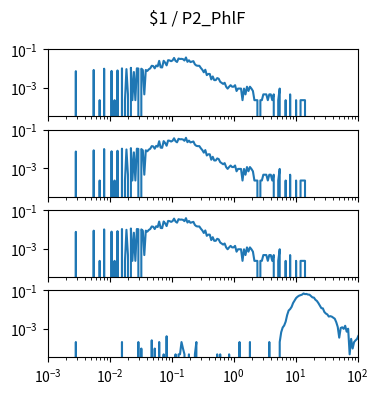

The matplotlib source for this figure: (Note: this script raises an exception after producing the figure.)
import matplotlib.pyplot as plt
import numpy as np

num_plots = 4

fig, ax = plt.subplots(num_plots, 1, sharex=True, sharey=True)
fig.set_size_inches(4, 1*num_plots)

fig.suptitle("$1 / P2_PhlF")

for a in ax:
    a.set_xscale('log')
    a.set_yscale('log')
    a.set_xlim(1.000000e-03, 1.000000e+02)

ax[0].plot([1.000000e-03,1.056818e-03,1.116863e-03,1.180321e-03,1.247384e-03,1.318257e-03,1.393157e-03,1.472313e-03,1.555966e-03,1.644372e-03,1.737801e-03,1.836538e-03,1.940886e-03,2.051162e-03,2.167704e-03,2.290868e-03,2.421029e-03,2.558586e-03,2.703958e-03,2.857591e-03,3.019952e-03,3.191538e-03,3.372873e-03,3.564511e-03,3.767038e-03,3.981072e-03,4.207266e-03,4.446313e-03,4.698941e-03,4.965923e-03,5.248075e-03,5.546257e-03,5.861382e-03,6.194411e-03,6.546362e-03,6.918310e-03,7.311391e-03,7.726806e-03,8.165824e-03,8.629785e-03,9.120108e-03,9.638290e-03,1.018591e-02,1.076465e-02,1.137627e-02,1.202264e-02,1.270574e-02,1.342765e-02,1.419058e-02,1.499685e-02,1.584893e-02,1.674943e-02,1.770109e-02,1.870682e-02,1.976970e-02,2.089296e-02,2.208005e-02,2.333458e-02,2.466039e-02,2.606154e-02,2.754229e-02,2.910717e-02,3.076097e-02,3.250873e-02,3.435579e-02,3.630781e-02,3.837072e-02,4.055085e-02,4.285485e-02,4.528976e-02,4.786301e-02,5.058247e-02,5.345644e-02,5.649370e-02,5.970353e-02,6.309573e-02,6.668068e-02,7.046931e-02,7.447320e-02,7.870458e-02,8.317638e-02,8.790225e-02,9.289664e-02,9.817479e-02,1.037528e-01,1.096478e-01,1.158777e-01,1.224616e-01,1.294196e-01,1.367729e-01,1.445440e-01,1.527566e-01,1.614359e-01,1.706082e-01,1.803018e-01,1.905461e-01,2.013724e-01,2.128139e-01,2.249055e-01,2.376840e-01,2.511886e-01,2.654606e-01,2.805434e-01,2.964831e-01,3.133286e-01,3.311311e-01,3.499452e-01,3.698282e-01,3.908409e-01,4.130475e-01,4.365158e-01,4.613176e-01,4.875285e-01,5.152286e-01,5.445027e-01,5.754399e-01,6.081350e-01,6.426877e-01,6.792036e-01,7.177943e-01,7.585776e-01,8.016781e-01,8.472274e-01,8.953648e-01,9.462372e-01,1.000000e+00,1.056818e+00,1.116863e+00,1.180321e+00,1.247384e+00,1.318257e+00,1.393157e+00,1.472313e+00,1.555966e+00,1.644372e+00,1.737801e+00,1.836538e+00,1.940886e+00,2.051162e+00,2.167704e+00,2.290868e+00,2.421029e+00,2.558586e+00,2.703958e+00,2.857591e+00,3.019952e+00,3.191538e+00,3.372873e+00,3.564511e+00,3.767038e+00,3.981072e+00,4.207266e+00,4.446313e+00,4.698941e+00,4.965923e+00,5.248075e+00,5.546257e+00,5.861382e+00,6.194411e+00,6.546362e+00,6.918310e+00,7.311391e+00,7.726806e+00,8.165824e+00,8.629785e+00,9.120108e+00,9.638290e+00,1.018591e+01,1.076465e+01,1.137627e+01,1.202264e+01,1.270574e+01,1.342765e+01,1.419058e+01,1.499685e+01,1.584893e+01,1.674943e+01,1.770109e+01,1.870682e+01,1.976970e+01,2.089296e+01,2.208005e+01,2.333458e+01,2.466039e+01,2.606154e+01,2.754229e+01,2.910717e+01,3.076097e+01,3.250873e+01,3.435579e+01,3.630781e+01,3.837072e+01,4.055085e+01,4.285485e+01,4.528976e+01,4.786301e+01,5.058247e+01,5.345644e+01,5.649370e+01,5.970353e+01,6.309573e+01,6.668068e+01,7.046931e+01,7.447320e+01,7.870458e+01,8.317638e+01,8.790225e+01,9.289664e+01,9.817479e+01,1.037528e+02,1.096478e+02,1.158777e+02,1.224616e+02,1.294196e+02,1.367729e+02,1.445440e+02,1.527566e+02,1.614359e+02,1.706082e+02,1.803018e+02,1.905461e+02,2.013724e+02,2.128139e+02,2.249055e+02,2.376840e+02,2.511886e+02,2.654606e+02,2.805434e+02,2.964831e+02,3.133286e+02,3.311311e+02,3.499452e+02,3.698282e+02,3.908409e+02,4.130475e+02,4.365158e+02,4.613176e+02,4.875285e+02,5.152286e+02,5.445027e+02,5.754399e+02,6.081350e+02,6.426877e+02,6.792036e+02,7.177943e+02,7.585776e+02,8.016781e+02,8.472274e+02,8.953648e+02,9.462372e+02,], [0.000000e+00,0.000000e+00,0.000000e+00,0.000000e+00,0.000000e+00,0.000000e+00,0.000000e+00,0.000000e+00,0.000000e+00,0.000000e+00,0.000000e+00,0.000000e+00,0.000000e+00,0.000000e+00,0.000000e+00,0.000000e+00,0.000000e+00,0.000000e+00,0.000000e+00,7.431491e-03,0.000000e+00,0.000000e+00,0.000000e+00,0.000000e+00,0.000000e+00,0.000000e+00,0.000000e+00,0.000000e+00,0.000000e+00,0.000000e+00,0.000000e+00,8.592661e-03,0.000000e+00,0.000000e+00,0.000000e+00,2.322341e-04,0.000000e+00,0.000000e+00,9.986066e-03,0.000000e+00,0.000000e+00,0.000000e+00,0.000000e+00,7.663725e-03,0.000000e+00,2.322341e-04,0.000000e+00,8.128193e-03,0.000000e+00,0.000000e+00,1.045053e-02,0.000000e+00,2.322341e-04,9.521598e-03,4.644682e-04,0.000000e+00,1.114724e-02,2.322341e-04,6.734789e-03,2.322341e-04,1.045053e-02,1.021830e-02,0.000000e+00,9.986066e-03,8.592661e-03,4.644682e-04,8.592661e-03,7.663725e-03,9.289364e-03,1.045053e-02,1.416628e-02,1.370181e-02,1.045053e-02,1.463075e-02,1.323734e-02,2.554575e-02,1.184394e-02,1.161170e-02,2.577798e-02,2.066883e-02,1.486298e-02,2.763586e-02,2.693915e-02,2.461681e-02,2.693915e-02,3.622852e-02,2.554575e-02,2.229447e-02,3.390618e-02,3.204830e-02,3.251277e-02,3.135160e-02,2.670692e-02,3.831863e-02,2.275894e-02,2.740362e-02,2.206224e-02,2.322341e-02,2.461681e-02,1.695309e-02,1.463075e-02,1.416628e-02,1.416628e-02,1.091500e-02,8.824895e-03,6.502555e-03,8.824895e-03,4.644682e-03,5.341384e-03,5.341384e-03,2.786809e-03,3.947980e-03,2.554575e-03,2.554575e-03,3.251277e-03,3.019043e-03,2.090107e-03,1.857873e-03,1.625639e-03,1.857873e-03,1.161170e-03,9.289364e-04,1.161170e-03,1.393405e-03,1.161170e-03,1.161170e-03,1.393405e-03,6.967023e-04,9.289364e-04,9.289364e-04,9.289364e-04,2.322341e-04,9.289364e-04,4.644682e-04,1.161170e-03,6.967023e-04,1.161170e-03,9.289364e-04,6.967023e-04,2.322341e-04,2.322341e-04,2.322341e-04,0.000000e+00,2.322341e-04,2.322341e-04,4.644682e-04,4.644682e-04,4.644682e-04,2.322341e-04,4.644682e-04,4.644682e-04,2.322341e-04,4.644682e-04,0.000000e+00,0.000000e+00,2.322341e-04,9.289364e-04,0.000000e+00,0.000000e+00,0.000000e+00,2.322341e-04,0.000000e+00,0.000000e+00,4.644682e-04,0.000000e+00,0.000000e+00,0.000000e+00,2.322341e-04,0.000000e+00,0.000000e+00,2.322341e-04,2.322341e-04,2.322341e-04,2.322341e-04,0.000000e+00,0.000000e+00,0.000000e+00,0.000000e+00,0.000000e+00,0.000000e+00,0.000000e+00,0.000000e+00,0.000000e+00,0.000000e+00,0.000000e+00,0.000000e+00,0.000000e+00,0.000000e+00,0.000000e+00,0.000000e+00,0.000000e+00,0.000000e+00,0.000000e+00,0.000000e+00,0.000000e+00,0.000000e+00,0.000000e+00,0.000000e+00,0.000000e+00,0.000000e+00,0.000000e+00,0.000000e+00,0.000000e+00,0.000000e+00,0.000000e+00,0.000000e+00,0.000000e+00,0.000000e+00,0.000000e+00,0.000000e+00,0.000000e+00,0.000000e+00,0.000000e+00,0.000000e+00,0.000000e+00,0.000000e+00,0.000000e+00,0.000000e+00,0.000000e+00,0.000000e+00,0.000000e+00,0.000000e+00,0.000000e+00,0.000000e+00,0.000000e+00,0.000000e+00,0.000000e+00,0.000000e+00,0.000000e+00,0.000000e+00,0.000000e+00,0.000000e+00,0.000000e+00,0.000000e+00,0.000000e+00,0.000000e+00,0.000000e+00,0.000000e+00,0.000000e+00,0.000000e+00,0.000000e+00,0.000000e+00,0.000000e+00,0.000000e+00,0.000000e+00,0.000000e+00,0.000000e+00,0.000000e+00,0.000000e+00,0.000000e+00,])
ax[1].plot([1.000000e-03,1.056818e-03,1.116863e-03,1.180321e-03,1.247384e-03,1.318257e-03,1.393157e-03,1.472313e-03,1.555966e-03,1.644372e-03,1.737801e-03,1.836538e-03,1.940886e-03,2.051162e-03,2.167704e-03,2.290868e-03,2.421029e-03,2.558586e-03,2.703958e-03,2.857591e-03,3.019952e-03,3.191538e-03,3.372873e-03,3.564511e-03,3.767038e-03,3.981072e-03,4.207266e-03,4.446313e-03,4.698941e-03,4.965923e-03,5.248075e-03,5.546257e-03,5.861382e-03,6.194411e-03,6.546362e-03,6.918310e-03,7.311391e-03,7.726806e-03,8.165824e-03,8.629785e-03,9.120108e-03,9.638290e-03,1.018591e-02,1.076465e-02,1.137627e-02,1.202264e-02,1.270574e-02,1.342765e-02,1.419058e-02,1.499685e-02,1.584893e-02,1.674943e-02,1.770109e-02,1.870682e-02,1.976970e-02,2.089296e-02,2.208005e-02,2.333458e-02,2.466039e-02,2.606154e-02,2.754229e-02,2.910717e-02,3.076097e-02,3.250873e-02,3.435579e-02,3.630781e-02,3.837072e-02,4.055085e-02,4.285485e-02,4.528976e-02,4.786301e-02,5.058247e-02,5.345644e-02,5.649370e-02,5.970353e-02,6.309573e-02,6.668068e-02,7.046931e-02,7.447320e-02,7.870458e-02,8.317638e-02,8.790225e-02,9.289664e-02,9.817479e-02,1.037528e-01,1.096478e-01,1.158777e-01,1.224616e-01,1.294196e-01,1.367729e-01,1.445440e-01,1.527566e-01,1.614359e-01,1.706082e-01,1.803018e-01,1.905461e-01,2.013724e-01,2.128139e-01,2.249055e-01,2.376840e-01,2.511886e-01,2.654606e-01,2.805434e-01,2.964831e-01,3.133286e-01,3.311311e-01,3.499452e-01,3.698282e-01,3.908409e-01,4.130475e-01,4.365158e-01,4.613176e-01,4.875285e-01,5.152286e-01,5.445027e-01,5.754399e-01,6.081350e-01,6.426877e-01,6.792036e-01,7.177943e-01,7.585776e-01,8.016781e-01,8.472274e-01,8.953648e-01,9.462372e-01,1.000000e+00,1.056818e+00,1.116863e+00,1.180321e+00,1.247384e+00,1.318257e+00,1.393157e+00,1.472313e+00,1.555966e+00,1.644372e+00,1.737801e+00,1.836538e+00,1.940886e+00,2.051162e+00,2.167704e+00,2.290868e+00,2.421029e+00,2.558586e+00,2.703958e+00,2.857591e+00,3.019952e+00,3.191538e+00,3.372873e+00,3.564511e+00,3.767038e+00,3.981072e+00,4.207266e+00,4.446313e+00,4.698941e+00,4.965923e+00,5.248075e+00,5.546257e+00,5.861382e+00,6.194411e+00,6.546362e+00,6.918310e+00,7.311391e+00,7.726806e+00,8.165824e+00,8.629785e+00,9.120108e+00,9.638290e+00,1.018591e+01,1.076465e+01,1.137627e+01,1.202264e+01,1.270574e+01,1.342765e+01,1.419058e+01,1.499685e+01,1.584893e+01,1.674943e+01,1.770109e+01,1.870682e+01,1.976970e+01,2.089296e+01,2.208005e+01,2.333458e+01,2.466039e+01,2.606154e+01,2.754229e+01,2.910717e+01,3.076097e+01,3.250873e+01,3.435579e+01,3.630781e+01,3.837072e+01,4.055085e+01,4.285485e+01,4.528976e+01,4.786301e+01,5.058247e+01,5.345644e+01,5.649370e+01,5.970353e+01,6.309573e+01,6.668068e+01,7.046931e+01,7.447320e+01,7.870458e+01,8.317638e+01,8.790225e+01,9.289664e+01,9.817479e+01,1.037528e+02,1.096478e+02,1.158777e+02,1.224616e+02,1.294196e+02,1.367729e+02,1.445440e+02,1.527566e+02,1.614359e+02,1.706082e+02,1.803018e+02,1.905461e+02,2.013724e+02,2.128139e+02,2.249055e+02,2.376840e+02,2.511886e+02,2.654606e+02,2.805434e+02,2.964831e+02,3.133286e+02,3.311311e+02,3.499452e+02,3.698282e+02,3.908409e+02,4.130475e+02,4.365158e+02,4.613176e+02,4.875285e+02,5.152286e+02,5.445027e+02,5.754399e+02,6.081350e+02,6.426877e+02,6.792036e+02,7.177943e+02,7.585776e+02,8.016781e+02,8.472274e+02,8.953648e+02,9.462372e+02,], [0.000000e+00,0.000000e+00,0.000000e+00,0.000000e+00,0.000000e+00,0.000000e+00,0.000000e+00,0.000000e+00,0.000000e+00,0.000000e+00,0.000000e+00,0.000000e+00,0.000000e+00,0.000000e+00,0.000000e+00,0.000000e+00,0.000000e+00,0.000000e+00,0.000000e+00,7.431491e-03,0.000000e+00,0.000000e+00,0.000000e+00,0.000000e+00,0.000000e+00,0.000000e+00,0.000000e+00,0.000000e+00,0.000000e+00,0.000000e+00,0.000000e+00,8.592661e-03,0.000000e+00,0.000000e+00,0.000000e+00,2.322341e-04,0.000000e+00,0.000000e+00,9.986066e-03,0.000000e+00,0.000000e+00,0.000000e+00,0.000000e+00,7.663725e-03,0.000000e+00,2.322341e-04,0.000000e+00,8.128193e-03,0.000000e+00,0.000000e+00,1.045053e-02,0.000000e+00,2.322341e-04,9.521598e-03,4.644682e-04,0.000000e+00,1.114724e-02,2.322341e-04,6.734789e-03,2.322341e-04,1.045053e-02,1.021830e-02,0.000000e+00,9.986066e-03,8.592661e-03,4.644682e-04,8.592661e-03,7.663725e-03,9.289364e-03,1.045053e-02,1.416628e-02,1.370181e-02,1.045053e-02,1.463075e-02,1.323734e-02,2.554575e-02,1.184394e-02,1.161170e-02,2.577798e-02,2.066883e-02,1.486298e-02,2.763586e-02,2.693915e-02,2.461681e-02,2.693915e-02,3.622852e-02,2.554575e-02,2.229447e-02,3.390618e-02,3.204830e-02,3.251277e-02,3.135160e-02,2.670692e-02,3.831863e-02,2.275894e-02,2.740362e-02,2.206224e-02,2.322341e-02,2.461681e-02,1.695309e-02,1.463075e-02,1.416628e-02,1.416628e-02,1.091500e-02,8.824895e-03,6.502555e-03,8.824895e-03,4.644682e-03,5.341384e-03,5.341384e-03,2.786809e-03,3.947980e-03,2.554575e-03,2.554575e-03,3.251277e-03,3.019043e-03,2.090107e-03,1.857873e-03,1.625639e-03,1.857873e-03,1.161170e-03,9.289364e-04,1.161170e-03,1.393405e-03,1.161170e-03,1.161170e-03,1.393405e-03,6.967023e-04,9.289364e-04,9.289364e-04,9.289364e-04,2.322341e-04,9.289364e-04,4.644682e-04,1.161170e-03,6.967023e-04,1.161170e-03,9.289364e-04,6.967023e-04,2.322341e-04,2.322341e-04,2.322341e-04,0.000000e+00,2.322341e-04,2.322341e-04,4.644682e-04,4.644682e-04,4.644682e-04,2.322341e-04,4.644682e-04,4.644682e-04,2.322341e-04,4.644682e-04,0.000000e+00,0.000000e+00,2.322341e-04,9.289364e-04,0.000000e+00,0.000000e+00,0.000000e+00,2.322341e-04,0.000000e+00,0.000000e+00,4.644682e-04,0.000000e+00,0.000000e+00,0.000000e+00,2.322341e-04,0.000000e+00,0.000000e+00,2.322341e-04,2.322341e-04,2.322341e-04,2.322341e-04,0.000000e+00,0.000000e+00,0.000000e+00,0.000000e+00,0.000000e+00,0.000000e+00,0.000000e+00,0.000000e+00,0.000000e+00,0.000000e+00,0.000000e+00,0.000000e+00,0.000000e+00,0.000000e+00,0.000000e+00,0.000000e+00,0.000000e+00,0.000000e+00,0.000000e+00,0.000000e+00,0.000000e+00,0.000000e+00,0.000000e+00,0.000000e+00,0.000000e+00,0.000000e+00,0.000000e+00,0.000000e+00,0.000000e+00,0.000000e+00,0.000000e+00,0.000000e+00,0.000000e+00,0.000000e+00,0.000000e+00,0.000000e+00,0.000000e+00,0.000000e+00,0.000000e+00,0.000000e+00,0.000000e+00,0.000000e+00,0.000000e+00,0.000000e+00,0.000000e+00,0.000000e+00,0.000000e+00,0.000000e+00,0.000000e+00,0.000000e+00,0.000000e+00,0.000000e+00,0.000000e+00,0.000000e+00,0.000000e+00,0.000000e+00,0.000000e+00,0.000000e+00,0.000000e+00,0.000000e+00,0.000000e+00,0.000000e+00,0.000000e+00,0.000000e+00,0.000000e+00,0.000000e+00,0.000000e+00,0.000000e+00,0.000000e+00,0.000000e+00,0.000000e+00,0.000000e+00,0.000000e+00,0.000000e+00,0.000000e+00,0.000000e+00,])
ax[2].plot([1.000000e-03,1.056818e-03,1.116863e-03,1.180321e-03,1.247384e-03,1.318257e-03,1.393157e-03,1.472313e-03,1.555966e-03,1.644372e-03,1.737801e-03,1.836538e-03,1.940886e-03,2.051162e-03,2.167704e-03,2.290868e-03,2.421029e-03,2.558586e-03,2.703958e-03,2.857591e-03,3.019952e-03,3.191538e-03,3.372873e-03,3.564511e-03,3.767038e-03,3.981072e-03,4.207266e-03,4.446313e-03,4.698941e-03,4.965923e-03,5.248075e-03,5.546257e-03,5.861382e-03,6.194411e-03,6.546362e-03,6.918310e-03,7.311391e-03,7.726806e-03,8.165824e-03,8.629785e-03,9.120108e-03,9.638290e-03,1.018591e-02,1.076465e-02,1.137627e-02,1.202264e-02,1.270574e-02,1.342765e-02,1.419058e-02,1.499685e-02,1.584893e-02,1.674943e-02,1.770109e-02,1.870682e-02,1.976970e-02,2.089296e-02,2.208005e-02,2.333458e-02,2.466039e-02,2.606154e-02,2.754229e-02,2.910717e-02,3.076097e-02,3.250873e-02,3.435579e-02,3.630781e-02,3.837072e-02,4.055085e-02,4.285485e-02,4.528976e-02,4.786301e-02,5.058247e-02,5.345644e-02,5.649370e-02,5.970353e-02,6.309573e-02,6.668068e-02,7.046931e-02,7.447320e-02,7.870458e-02,8.317638e-02,8.790225e-02,9.289664e-02,9.817479e-02,1.037528e-01,1.096478e-01,1.158777e-01,1.224616e-01,1.294196e-01,1.367729e-01,1.445440e-01,1.527566e-01,1.614359e-01,1.706082e-01,1.803018e-01,1.905461e-01,2.013724e-01,2.128139e-01,2.249055e-01,2.376840e-01,2.511886e-01,2.654606e-01,2.805434e-01,2.964831e-01,3.133286e-01,3.311311e-01,3.499452e-01,3.698282e-01,3.908409e-01,4.130475e-01,4.365158e-01,4.613176e-01,4.875285e-01,5.152286e-01,5.445027e-01,5.754399e-01,6.081350e-01,6.426877e-01,6.792036e-01,7.177943e-01,7.585776e-01,8.016781e-01,8.472274e-01,8.953648e-01,9.462372e-01,1.000000e+00,1.056818e+00,1.116863e+00,1.180321e+00,1.247384e+00,1.318257e+00,1.393157e+00,1.472313e+00,1.555966e+00,1.644372e+00,1.737801e+00,1.836538e+00,1.940886e+00,2.051162e+00,2.167704e+00,2.290868e+00,2.421029e+00,2.558586e+00,2.703958e+00,2.857591e+00,3.019952e+00,3.191538e+00,3.372873e+00,3.564511e+00,3.767038e+00,3.981072e+00,4.207266e+00,4.446313e+00,4.698941e+00,4.965923e+00,5.248075e+00,5.546257e+00,5.861382e+00,6.194411e+00,6.546362e+00,6.918310e+00,7.311391e+00,7.726806e+00,8.165824e+00,8.629785e+00,9.120108e+00,9.638290e+00,1.018591e+01,1.076465e+01,1.137627e+01,1.202264e+01,1.270574e+01,1.342765e+01,1.419058e+01,1.499685e+01,1.584893e+01,1.674943e+01,1.770109e+01,1.870682e+01,1.976970e+01,2.089296e+01,2.208005e+01,2.333458e+01,2.466039e+01,2.606154e+01,2.754229e+01,2.910717e+01,3.076097e+01,3.250873e+01,3.435579e+01,3.630781e+01,3.837072e+01,4.055085e+01,4.285485e+01,4.528976e+01,4.786301e+01,5.058247e+01,5.345644e+01,5.649370e+01,5.970353e+01,6.309573e+01,6.668068e+01,7.046931e+01,7.447320e+01,7.870458e+01,8.317638e+01,8.790225e+01,9.289664e+01,9.817479e+01,1.037528e+02,1.096478e+02,1.158777e+02,1.224616e+02,1.294196e+02,1.367729e+02,1.445440e+02,1.527566e+02,1.614359e+02,1.706082e+02,1.803018e+02,1.905461e+02,2.013724e+02,2.128139e+02,2.249055e+02,2.376840e+02,2.511886e+02,2.654606e+02,2.805434e+02,2.964831e+02,3.133286e+02,3.311311e+02,3.499452e+02,3.698282e+02,3.908409e+02,4.130475e+02,4.365158e+02,4.613176e+02,4.875285e+02,5.152286e+02,5.445027e+02,5.754399e+02,6.081350e+02,6.426877e+02,6.792036e+02,7.177943e+02,7.585776e+02,8.016781e+02,8.472274e+02,8.953648e+02,9.462372e+02,], [0.000000e+00,0.000000e+00,0.000000e+00,0.000000e+00,0.000000e+00,0.000000e+00,0.000000e+00,0.000000e+00,0.000000e+00,0.000000e+00,0.000000e+00,0.000000e+00,0.000000e+00,0.000000e+00,0.000000e+00,0.000000e+00,0.000000e+00,0.000000e+00,0.000000e+00,7.431491e-03,0.000000e+00,0.000000e+00,0.000000e+00,0.000000e+00,0.000000e+00,0.000000e+00,0.000000e+00,0.000000e+00,0.000000e+00,0.000000e+00,0.000000e+00,8.592661e-03,0.000000e+00,0.000000e+00,0.000000e+00,2.322341e-04,0.000000e+00,0.000000e+00,9.986066e-03,0.000000e+00,0.000000e+00,0.000000e+00,0.000000e+00,7.663725e-03,0.000000e+00,2.322341e-04,0.000000e+00,8.128193e-03,0.000000e+00,0.000000e+00,1.045053e-02,0.000000e+00,2.322341e-04,9.521598e-03,4.644682e-04,0.000000e+00,1.114724e-02,2.322341e-04,6.734789e-03,2.322341e-04,1.045053e-02,1.021830e-02,0.000000e+00,9.986066e-03,8.592661e-03,4.644682e-04,8.592661e-03,7.663725e-03,9.289364e-03,1.045053e-02,1.416628e-02,1.370181e-02,1.045053e-02,1.463075e-02,1.323734e-02,2.554575e-02,1.184394e-02,1.161170e-02,2.577798e-02,2.066883e-02,1.486298e-02,2.763586e-02,2.693915e-02,2.461681e-02,2.693915e-02,3.622852e-02,2.554575e-02,2.229447e-02,3.390618e-02,3.204830e-02,3.251277e-02,3.135160e-02,2.670692e-02,3.831863e-02,2.275894e-02,2.740362e-02,2.206224e-02,2.322341e-02,2.461681e-02,1.695309e-02,1.463075e-02,1.416628e-02,1.416628e-02,1.091500e-02,8.824895e-03,6.502555e-03,8.824895e-03,4.644682e-03,5.341384e-03,5.341384e-03,2.786809e-03,3.947980e-03,2.554575e-03,2.554575e-03,3.251277e-03,3.019043e-03,2.090107e-03,1.857873e-03,1.625639e-03,1.857873e-03,1.161170e-03,9.289364e-04,1.161170e-03,1.393405e-03,1.161170e-03,1.161170e-03,1.393405e-03,6.967023e-04,9.289364e-04,9.289364e-04,9.289364e-04,2.322341e-04,9.289364e-04,4.644682e-04,1.161170e-03,6.967023e-04,1.161170e-03,9.289364e-04,6.967023e-04,2.322341e-04,2.322341e-04,2.322341e-04,0.000000e+00,2.322341e-04,2.322341e-04,4.644682e-04,4.644682e-04,4.644682e-04,2.322341e-04,4.644682e-04,4.644682e-04,2.322341e-04,4.644682e-04,0.000000e+00,0.000000e+00,2.322341e-04,9.289364e-04,0.000000e+00,0.000000e+00,0.000000e+00,2.322341e-04,0.000000e+00,0.000000e+00,4.644682e-04,0.000000e+00,0.000000e+00,0.000000e+00,2.322341e-04,0.000000e+00,0.000000e+00,2.322341e-04,2.322341e-04,2.322341e-04,2.322341e-04,0.000000e+00,0.000000e+00,0.000000e+00,0.000000e+00,0.000000e+00,0.000000e+00,0.000000e+00,0.000000e+00,0.000000e+00,0.000000e+00,0.000000e+00,0.000000e+00,0.000000e+00,0.000000e+00,0.000000e+00,0.000000e+00,0.000000e+00,0.000000e+00,0.000000e+00,0.000000e+00,0.000000e+00,0.000000e+00,0.000000e+00,0.000000e+00,0.000000e+00,0.000000e+00,0.000000e+00,0.000000e+00,0.000000e+00,0.000000e+00,0.000000e+00,0.000000e+00,0.000000e+00,0.000000e+00,0.000000e+00,0.000000e+00,0.000000e+00,0.000000e+00,0.000000e+00,0.000000e+00,0.000000e+00,0.000000e+00,0.000000e+00,0.000000e+00,0.000000e+00,0.000000e+00,0.000000e+00,0.000000e+00,0.000000e+00,0.000000e+00,0.000000e+00,0.000000e+00,0.000000e+00,0.000000e+00,0.000000e+00,0.000000e+00,0.000000e+00,0.000000e+00,0.000000e+00,0.000000e+00,0.000000e+00,0.000000e+00,0.000000e+00,0.000000e+00,0.000000e+00,0.000000e+00,0.000000e+00,0.000000e+00,0.000000e+00,0.000000e+00,0.000000e+00,0.000000e+00,0.000000e+00,0.000000e+00,0.000000e+00,0.000000e+00,])
ax[3].plot([1.000000e-03,1.056818e-03,1.116863e-03,1.180321e-03,1.247384e-03,1.318257e-03,1.393157e-03,1.472313e-03,1.555966e-03,1.644372e-03,1.737801e-03,1.836538e-03,1.940886e-03,2.051162e-03,2.167704e-03,2.290868e-03,2.421029e-03,2.558586e-03,2.703958e-03,2.857591e-03,3.019952e-03,3.191538e-03,3.372873e-03,3.564511e-03,3.767038e-03,3.981072e-03,4.207266e-03,4.446313e-03,4.698941e-03,4.965923e-03,5.248075e-03,5.546257e-03,5.861382e-03,6.194411e-03,6.546362e-03,6.918310e-03,7.311391e-03,7.726806e-03,8.165824e-03,8.629785e-03,9.120108e-03,9.638290e-03,1.018591e-02,1.076465e-02,1.137627e-02,1.202264e-02,1.270574e-02,1.342765e-02,1.419058e-02,1.499685e-02,1.584893e-02,1.674943e-02,1.770109e-02,1.870682e-02,1.976970e-02,2.089296e-02,2.208005e-02,2.333458e-02,2.466039e-02,2.606154e-02,2.754229e-02,2.910717e-02,3.076097e-02,3.250873e-02,3.435579e-02,3.630781e-02,3.837072e-02,4.055085e-02,4.285485e-02,4.528976e-02,4.786301e-02,5.058247e-02,5.345644e-02,5.649370e-02,5.970353e-02,6.309573e-02,6.668068e-02,7.046931e-02,7.447320e-02,7.870458e-02,8.317638e-02,8.790225e-02,9.289664e-02,9.817479e-02,1.037528e-01,1.096478e-01,1.158777e-01,1.224616e-01,1.294196e-01,1.367729e-01,1.445440e-01,1.527566e-01,1.614359e-01,1.706082e-01,1.803018e-01,1.905461e-01,2.013724e-01,2.128139e-01,2.249055e-01,2.376840e-01,2.511886e-01,2.654606e-01,2.805434e-01,2.964831e-01,3.133286e-01,3.311311e-01,3.499452e-01,3.698282e-01,3.908409e-01,4.130475e-01,4.365158e-01,4.613176e-01,4.875285e-01,5.152286e-01,5.445027e-01,5.754399e-01,6.081350e-01,6.426877e-01,6.792036e-01,7.177943e-01,7.585776e-01,8.016781e-01,8.472274e-01,8.953648e-01,9.462372e-01,1.000000e+00,1.056818e+00,1.116863e+00,1.180321e+00,1.247384e+00,1.318257e+00,1.393157e+00,1.472313e+00,1.555966e+00,1.644372e+00,1.737801e+00,1.836538e+00,1.940886e+00,2.051162e+00,2.167704e+00,2.290868e+00,2.421029e+00,2.558586e+00,2.703958e+00,2.857591e+00,3.019952e+00,3.191538e+00,3.372873e+00,3.564511e+00,3.767038e+00,3.981072e+00,4.207266e+00,4.446313e+00,4.698941e+00,4.965923e+00,5.248075e+00,5.546257e+00,5.861382e+00,6.194411e+00,6.546362e+00,6.918310e+00,7.311391e+00,7.726806e+00,8.165824e+00,8.629785e+00,9.120108e+00,9.638290e+00,1.018591e+01,1.076465e+01,1.137627e+01,1.202264e+01,1.270574e+01,1.342765e+01,1.419058e+01,1.499685e+01,1.584893e+01,1.674943e+01,1.770109e+01,1.870682e+01,1.976970e+01,2.089296e+01,2.208005e+01,2.333458e+01,2.466039e+01,2.606154e+01,2.754229e+01,2.910717e+01,3.076097e+01,3.250873e+01,3.435579e+01,3.630781e+01,3.837072e+01,4.055085e+01,4.285485e+01,4.528976e+01,4.786301e+01,5.058247e+01,5.345644e+01,5.649370e+01,5.970353e+01,6.309573e+01,6.668068e+01,7.046931e+01,7.447320e+01,7.870458e+01,8.317638e+01,8.790225e+01,9.289664e+01,9.817479e+01,1.037528e+02,1.096478e+02,1.158777e+02,1.224616e+02,1.294196e+02,1.367729e+02,1.445440e+02,1.527566e+02,1.614359e+02,1.706082e+02,1.803018e+02,1.905461e+02,2.013724e+02,2.128139e+02,2.249055e+02,2.376840e+02,2.511886e+02,2.654606e+02,2.805434e+02,2.964831e+02,3.133286e+02,3.311311e+02,3.499452e+02,3.698282e+02,3.908409e+02,4.130475e+02,4.365158e+02,4.613176e+02,4.875285e+02,5.152286e+02,5.445027e+02,5.754399e+02,6.081350e+02,6.426877e+02,6.792036e+02,7.177943e+02,7.585776e+02,8.016781e+02,8.472274e+02,8.953648e+02,9.462372e+02,], [0.000000e+00,0.000000e+00,0.000000e+00,0.000000e+00,0.000000e+00,0.000000e+00,0.000000e+00,0.000000e+00,0.000000e+00,0.000000e+00,0.000000e+00,0.000000e+00,0.000000e+00,0.000000e+00,0.000000e+00,0.000000e+00,0.000000e+00,0.000000e+00,0.000000e+00,2.103737e-04,0.000000e+00,0.000000e+00,0.000000e+00,0.000000e+00,0.000000e+00,0.000000e+00,0.000000e+00,0.000000e+00,0.000000e+00,0.000000e+00,0.000000e+00,0.000000e+00,0.000000e+00,0.000000e+00,0.000000e+00,0.000000e+00,0.000000e+00,0.000000e+00,0.000000e+00,0.000000e+00,0.000000e+00,0.000000e+00,0.000000e+00,0.000000e+00,0.000000e+00,0.000000e+00,0.000000e+00,0.000000e+00,0.000000e+00,0.000000e+00,2.103737e-04,0.000000e+00,0.000000e+00,0.000000e+00,0.000000e+00,0.000000e+00,0.000000e+00,0.000000e+00,0.000000e+00,0.000000e+00,0.000000e+00,2.103737e-04,0.000000e+00,9.672040e-05,0.000000e+00,0.000000e+00,0.000000e+00,0.000000e+00,0.000000e+00,0.000000e+00,2.587339e-04,0.000000e+00,9.672040e-05,0.000000e+00,0.000000e+00,2.103737e-04,0.000000e+00,0.000000e+00,4.836020e-05,0.000000e+00,4.207475e-04,0.000000e+00,0.000000e+00,0.000000e+00,0.000000e+00,0.000000e+00,4.836020e-05,0.000000e+00,4.836020e-05,4.836020e-05,2.103737e-04,9.672040e-05,4.836020e-05,0.000000e+00,0.000000e+00,4.836020e-05,0.000000e+00,0.000000e+00,0.000000e+00,4.836020e-05,2.103737e-04,0.000000e+00,0.000000e+00,0.000000e+00,0.000000e+00,0.000000e+00,0.000000e+00,0.000000e+00,0.000000e+00,0.000000e+00,0.000000e+00,0.000000e+00,0.000000e+00,0.000000e+00,4.836020e-05,0.000000e+00,4.836020e-05,0.000000e+00,0.000000e+00,0.000000e+00,0.000000e+00,0.000000e+00,4.836020e-05,0.000000e+00,0.000000e+00,0.000000e+00,0.000000e+00,0.000000e+00,0.000000e+00,2.103737e-04,0.000000e+00,0.000000e+00,0.000000e+00,0.000000e+00,0.000000e+00,0.000000e+00,2.103737e-04,0.000000e+00,0.000000e+00,0.000000e+00,0.000000e+00,0.000000e+00,0.000000e+00,0.000000e+00,0.000000e+00,0.000000e+00,0.000000e+00,0.000000e+00,0.000000e+00,2.103737e-04,0.000000e+00,0.000000e+00,0.000000e+00,0.000000e+00,0.000000e+00,0.000000e+00,2.103737e-04,6.794814e-04,1.196949e-03,1.520976e-03,2.410831e-03,5.290770e-03,9.108925e-03,1.079191e-02,1.414096e-02,2.243982e-02,3.030343e-02,4.032876e-02,4.757331e-02,5.359193e-02,5.741970e-02,6.092588e-02,7.006136e-02,6.475365e-02,6.611261e-02,6.149889e-02,6.058966e-02,5.143238e-02,4.383237e-02,4.270315e-02,3.293412e-02,2.854770e-02,2.216401e-02,1.632679e-02,1.205890e-02,1.180016e-02,7.694286e-03,6.352256e-03,5.723574e-03,4.429904e-03,4.640278e-03,4.381544e-03,3.866515e-03,3.411901e-03,2.263312e-03,1.276737e-03,3.554543e-04,1.131656e-03,1.228377e-03,1.018003e-03,1.472616e-03,7.278416e-04,1.034936e-03,4.836020e-05,3.070941e-04,9.672040e-05,2.103737e-04,2.587339e-04,3.070941e-04,4.691077e-04,2.103737e-04,4.836020e-05,0.000000e+00,2.587339e-04,0.000000e+00,0.000000e+00,0.000000e+00,0.000000e+00,0.000000e+00,2.103737e-04,0.000000e+00,0.000000e+00,0.000000e+00,2.103737e-04,0.000000e+00,0.000000e+00,2.103737e-04,0.000000e+00,0.000000e+00,0.000000e+00,0.000000e+00,0.000000e+00,0.000000e+00,4.836020e-05,0.000000e+00,0.000000e+00,0.000000e+00,0.000000e+00,0.000000e+00,0.000000e+00,0.000000e+00,0.000000e+00,0.000000e+00,0.000000e+00,0.000000e+00,0.000000e+00,0.000000e+00,0.000000e+00,0.000000e+00,0.000000e+00,])


plt.savefig("/root/output/cytometry_plot_$1_P2_PhlF.png", bbox_inches='tight')
